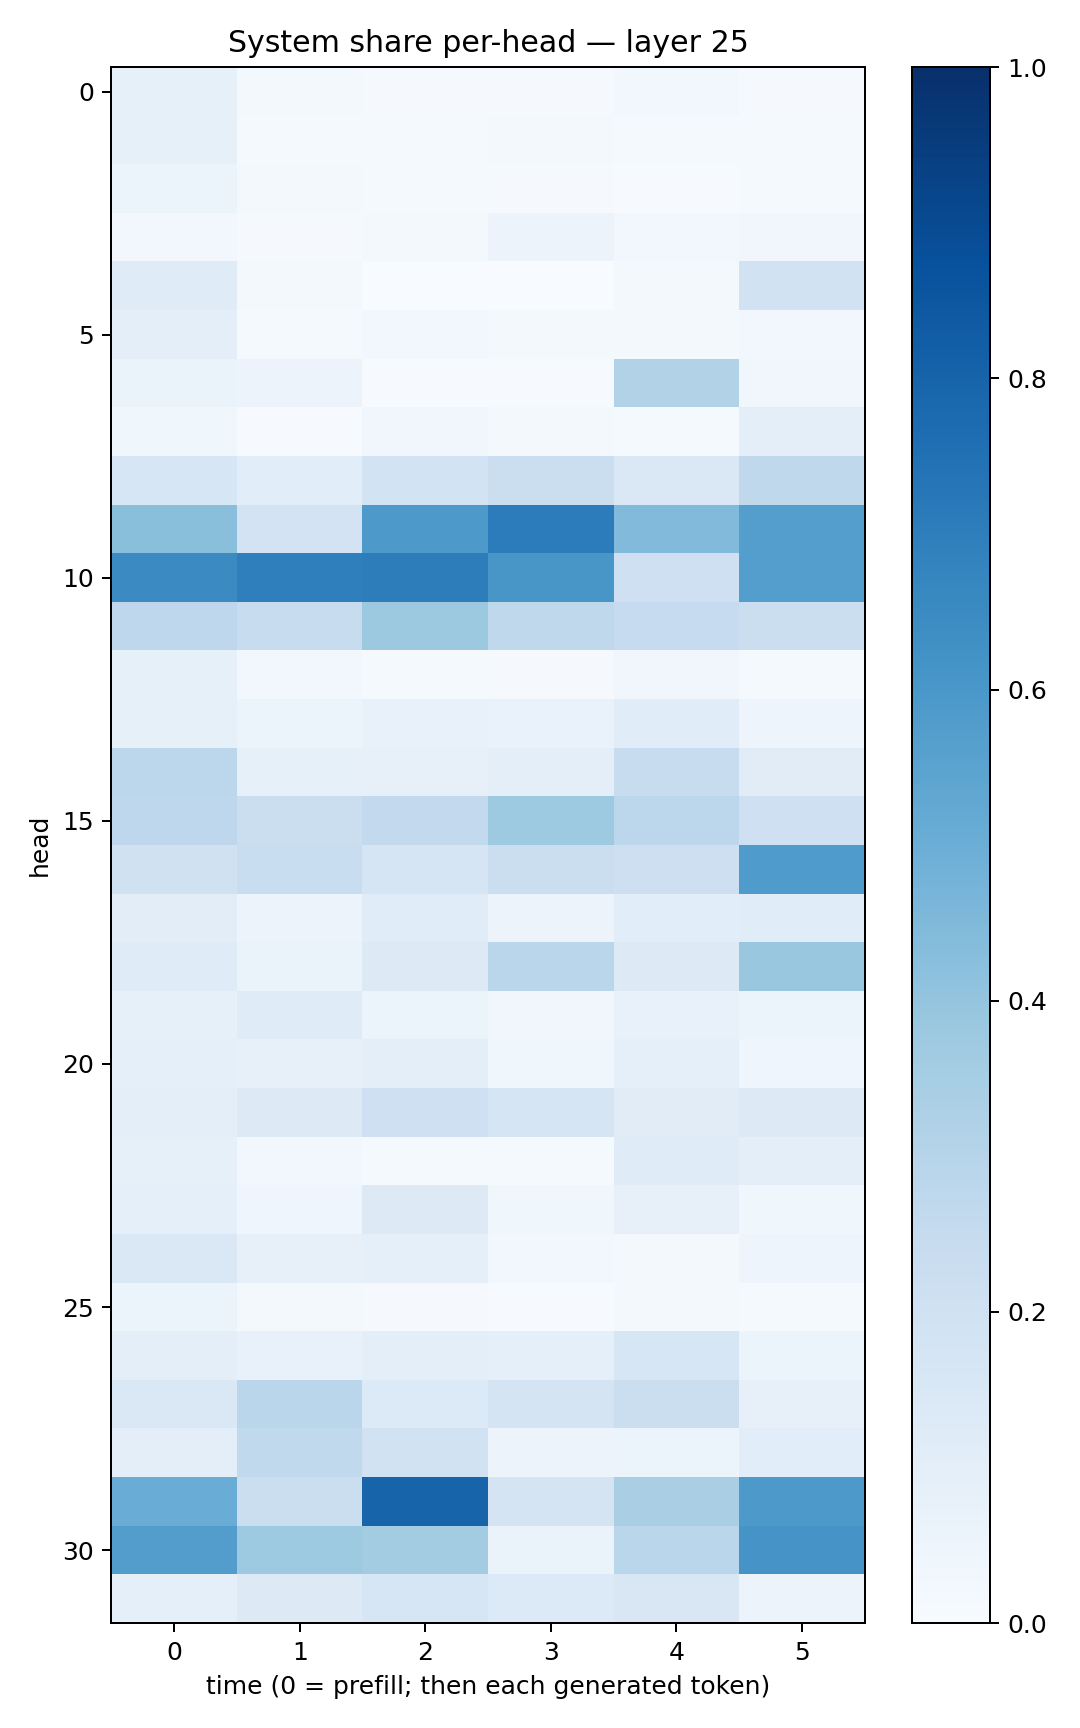

The data file committed next to this chart (first rows):
0.08516573, 0.018948289, 0.011100799, 0.00809916, 0.024268303, 0.010343541
0.08519, 0.01251, 0.01475, 0.01889, 0.0136, 0.01266
0.05458, 0.02154, 0.01328, 0.009353, 0.005979, 0.01367
0.02542, 0.009902, 0.02275, 0.05627, 0.02898, 0.03274
0.1206, 0.01617, 0.002104, 0.002942, 0.02182, 0.1879
0.09703, 0.01208, 0.02643, 0.02302, 0.02049, 0.0263
0.06305, 0.05585, 0.006666, 0.007629, 0.3131, 0.03332
0.03889, 0.004843, 0.03403, 0.01569, 0.01229, 0.09984
0.161, 0.1059, 0.1869, 0.2236, 0.1472, 0.2721
0.4247, 0.1815, 0.5906, 0.7055, 0.4424, 0.5681
0.6507, 0.6936, 0.7029, 0.6052, 0.2092, 0.5691
0.2752, 0.2411, 0.3781, 0.2719, 0.248, 0.2201
0.08353, 0.02652, 0.01288, 0.01024, 0.03472, 0.01475
0.08372, 0.06024, 0.07668, 0.06911, 0.1147, 0.04816
0.2783, 0.08408, 0.08118, 0.09898, 0.2381, 0.113
0.2748, 0.2248, 0.2589, 0.3719, 0.281, 0.2051
0.1968, 0.2332, 0.1667, 0.2236, 0.2115, 0.583
0.1028, 0.05518, 0.1149, 0.055, 0.1065, 0.1163
0.1203, 0.06345, 0.1294, 0.2875, 0.1273, 0.3875
0.08539, 0.1189, 0.05332, 0.03342, 0.07601, 0.05463
0.09142, 0.08008, 0.09849, 0.03617, 0.08641, 0.04132
0.09968, 0.1252, 0.209, 0.1709, 0.1105, 0.1296
0.08272, 0.02785, 0.01517, 0.01204, 0.1206, 0.09512
0.08869, 0.04126, 0.126, 0.0368, 0.08054, 0.03575
0.1446, 0.081, 0.08765, 0.02799, 0.01997, 0.04937
0.05134, 0.02226, 0.01093, 0.004066, 0.02254, 0.01201
0.09584, 0.07403, 0.09584, 0.09044, 0.1592, 0.05414
0.1419, 0.2871, 0.136, 0.1739, 0.2236, 0.07944
0.09898, 0.2645, 0.1916, 0.05806, 0.06176, 0.1087
0.5075, 0.2238, 0.8001, 0.173, 0.3372, 0.5937
0.5738, 0.3736, 0.3577, 0.065, 0.2877, 0.6133
0.08989, 0.1271, 0.1607, 0.1332, 0.1499, 0.05634
